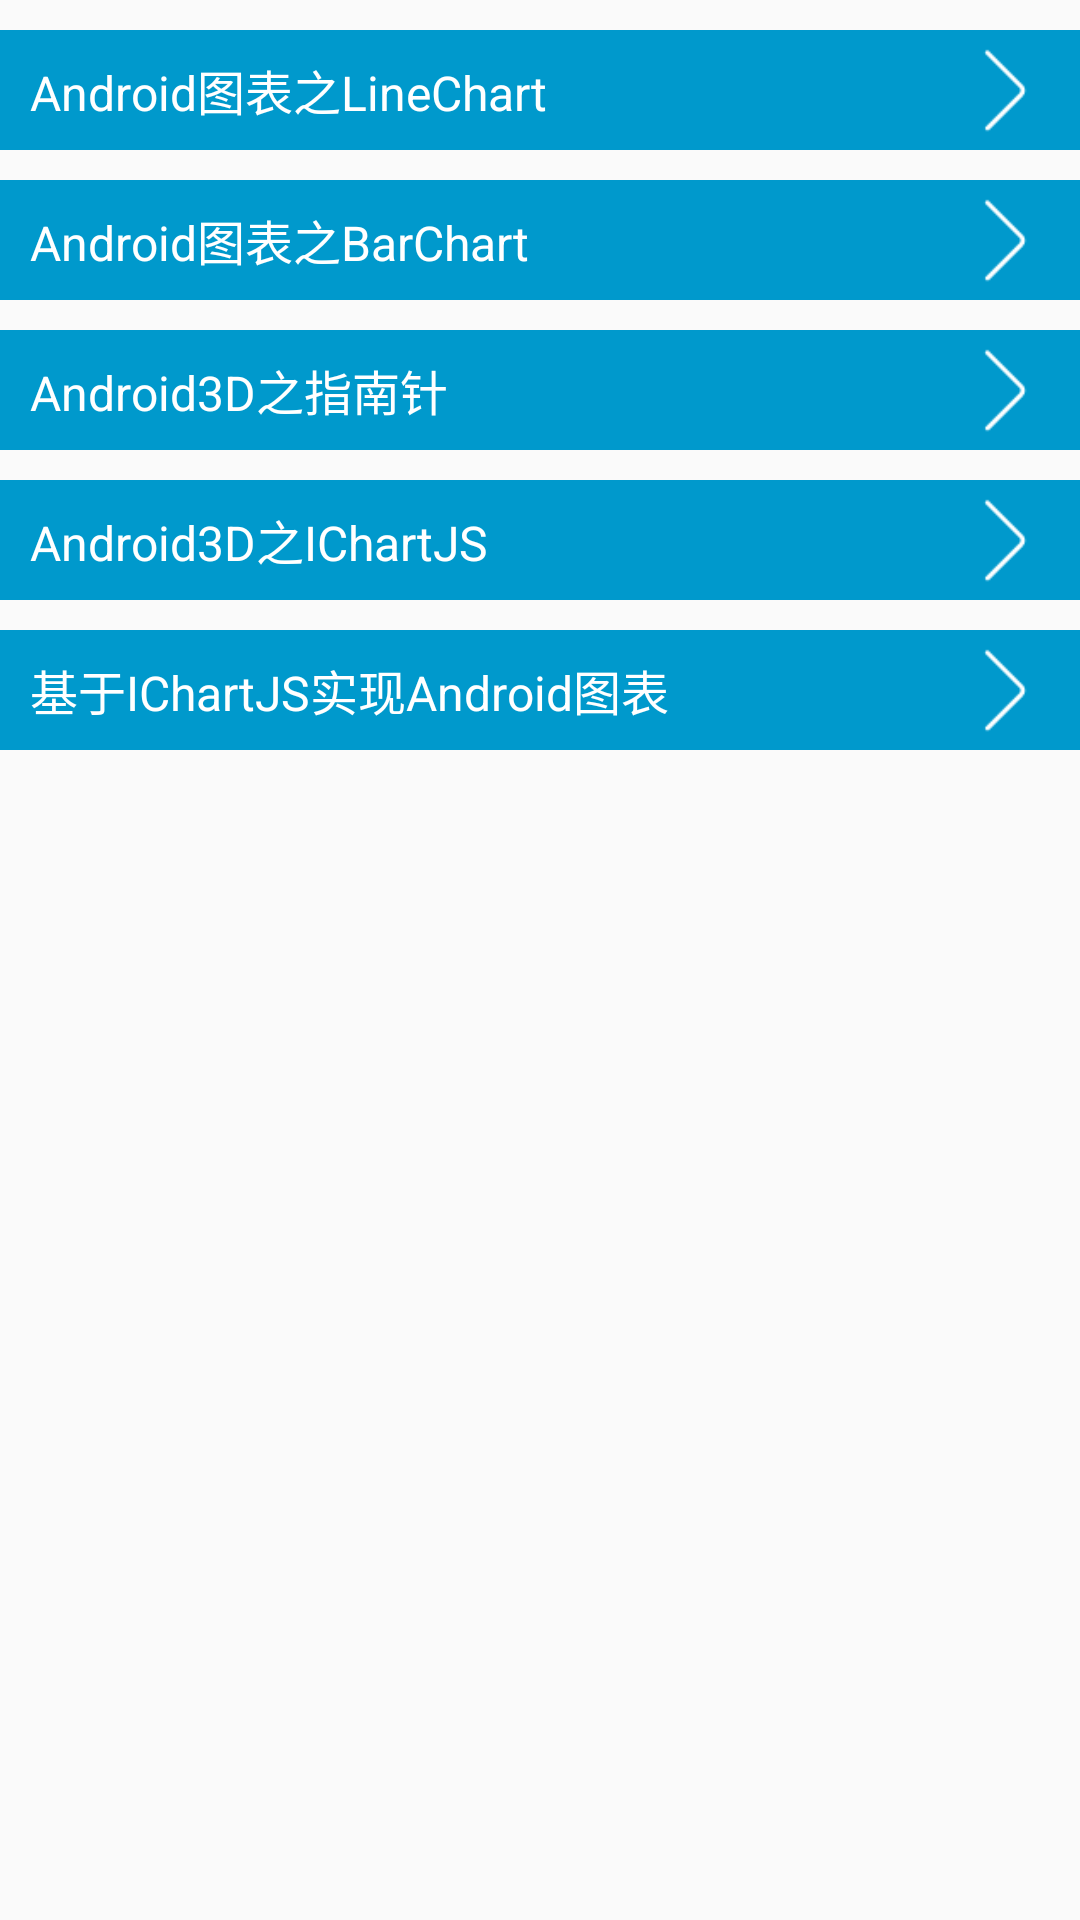

Layout XML and referenced resources for this Android screen:
<!-- AndroidManifest.xml: application theme AppTheme -->
<!-- res/layout/activity_main.xml -->
<?xml version="1.0" encoding="utf-8"?>
<RelativeLayout xmlns:android="http://schemas.android.com/apk/res/android"
    xmlns:app="http://schemas.android.com/apk/res-auto"
    xmlns:tools="http://schemas.android.com/tools"
    android:layout_width="match_parent"
    android:layout_height="match_parent"
    android:orientation="vertical"
    tools:context=".activity.MainActivity">

    
    <RelativeLayout
        android:background="@android:color/holo_blue_dark"
        android:layout_marginTop="10dp"
        android:id="@+id/re_lineChart"
        android:layout_width="match_parent"
        android:layout_height="40dp"
        android:onClick="onLineChartClick">

        <TextView
            android:layout_marginLeft="10dp"
            android:layout_alignParentLeft="true"
            android:layout_width="wrap_content"
            android:layout_height="wrap_content"
            android:text="Android图表之LineChart"
            android:textColor="@android:color/white"
            android:layout_centerVertical="true"
            android:textSize="16dp"/>
        <ImageView
            android:layout_centerVertical="true"
            android:layout_width="30dp"
            android:layout_height="30dp"
            android:layout_alignParentRight="true"
            android:layout_marginRight="10dp"
            android:background="@mipmap/next"/>

    </RelativeLayout>
    
    <RelativeLayout
        android:layout_below="@+id/re_lineChart"
        android:background="@android:color/holo_blue_dark"
        android:layout_marginTop="10dp"
        android:id="@+id/re_barChart"
        android:layout_width="match_parent"
        android:layout_height="40dp"
        android:onClick="onBarChartClick">

        <TextView
            android:layout_marginLeft="10dp"
            android:layout_alignParentLeft="true"
            android:layout_width="wrap_content"
            android:layout_height="wrap_content"
            android:text="Android图表之BarChart"
            android:textColor="@android:color/white"
            android:layout_centerVertical="true"
            android:textSize="16dp"/>
        <ImageView
            android:layout_centerVertical="true"
            android:layout_width="30dp"
            android:layout_height="30dp"
            android:layout_alignParentRight="true"
            android:layout_marginRight="10dp"
            android:background="@mipmap/next"/>

    </RelativeLayout>
    
    <RelativeLayout
        android:layout_below="@+id/re_barChart"
        android:background="@android:color/holo_blue_dark"
        android:layout_marginTop="10dp"
        android:id="@+id/re_3DWord"
        android:layout_width="match_parent"
        android:layout_height="40dp"
        android:onClick="on3DWordClick">

        <TextView
            android:layout_marginLeft="10dp"
            android:layout_alignParentLeft="true"
            android:layout_width="wrap_content"
            android:layout_height="wrap_content"
            android:text="Android3D之指南针"
            android:textColor="@android:color/white"
            android:layout_centerVertical="true"
            android:textSize="16dp"/>
        <ImageView
            android:layout_centerVertical="true"
            android:layout_width="30dp"
            android:layout_height="30dp"
            android:layout_alignParentRight="true"
            android:layout_marginRight="10dp"
            android:background="@mipmap/next"/>

    </RelativeLayout>
    
    <RelativeLayout
        android:layout_below="@+id/re_3DWord"
        android:background="@android:color/holo_blue_dark"
        android:layout_marginTop="10dp"
        android:id="@+id/re_ichartjs"
        android:layout_width="match_parent"
        android:layout_height="40dp"
        android:onClick="onIChartJSClick">

        <TextView
            android:layout_marginLeft="10dp"
            android:layout_alignParentLeft="true"
            android:layout_width="wrap_content"
            android:layout_height="wrap_content"
            android:text="Android3D之IChartJS"
            android:textColor="@android:color/white"
            android:layout_centerVertical="true"
            android:textSize="16dp"/>
        <ImageView
            android:layout_centerVertical="true"
            android:layout_width="30dp"
            android:layout_height="30dp"
            android:layout_alignParentRight="true"
            android:layout_marginRight="10dp"
            android:background="@mipmap/next"/>

    </RelativeLayout>
    
    <RelativeLayout
        android:layout_below="@+id/re_ichartjs"
        android:background="@android:color/holo_blue_dark"
        android:layout_marginTop="10dp"
        android:id="@+id/re_ichartjs_list"
        android:layout_width="match_parent"
        android:layout_height="40dp"
        android:onClick="onIChartJSListClick">

        <TextView
            android:layout_marginLeft="10dp"
            android:layout_alignParentLeft="true"
            android:layout_width="wrap_content"
            android:layout_height="wrap_content"
            android:text="基于IChartJS实现Android图表"
            android:textColor="@android:color/white"
            android:layout_centerVertical="true"
            android:textSize="16dp"/>
        <ImageView
            android:layout_centerVertical="true"
            android:layout_width="30dp"
            android:layout_height="30dp"
            android:layout_alignParentRight="true"
            android:layout_marginRight="10dp"
            android:background="@mipmap/next"/>

    </RelativeLayout>

</RelativeLayout>
<!-- resources referenced by this layout -->
<resources>
  <!-- mipmap next: png bitmap (mipmap-mdpi, 434 bytes) -->
  <style name="AppTheme" parent="Theme.AppCompat.Light.DarkActionBar">
                  
                 
          <item name="colorPrimary">@color/colorPrimary</item>
                 
          <item name="colorPrimaryDark">@color/colorPrimaryDark</item>
                 
          <item name="colorAccent">@color/colorAccent</item>
                 
          <item name="android:windowActionBar">false</item>
                 
          <item name="android:windowNoTitle">true</item>
             
      </style>
  <color name="colorPrimary">#008577</color>
  <color name="colorPrimaryDark">#00574B</color>
  <color name="colorAccent">#D81B60</color>
</resources>
